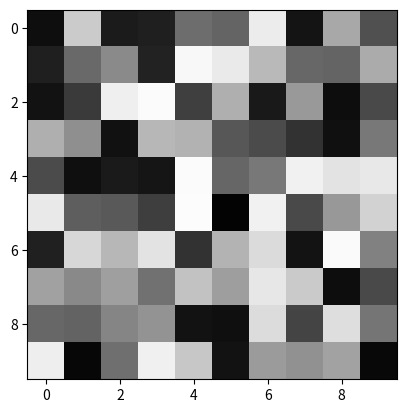

The matplotlib source for this figure:
import numpy as np
import matplotlib.pyplot as plt
import matplotlib.animation as animation

fig = plt.figure()
ax = fig.add_subplot(1, 1, 1)

grid_size = [10, 10]
grid = np.random.randint(low=0, high=256, size=grid_size, dtype=np.uint8)
im = ax.imshow(grid, cmap='gray', vmin=0, vmax=255)


# Animation settings
def animate(frame):
    if frame == FRAMES_NUM:
        print(f'{frame} == {FRAMES_NUM}; closing!')
        plt.close(fig)
    else:
        print(f'frame: {frame}') # Debug: May be useful to stop
        grid = np.random.randint(low=0, high=256, size=grid_size, dtype=np.uint8)
        im.set_array(grid)


INTERVAL = 100
FRAMES_NUM = 10

anim = animation.FuncAnimation(fig, animate, interval=INTERVAL,
                               frames=FRAMES_NUM+1, repeat=False)

plt.show()

print("error")